Photos from the image-classification dataset "color_detector" in the GitHub repository paanajot/goldbox. Its 6 classes are: green, green inputs, purple, purple inputs, red, red inputs.

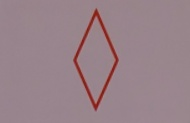
Label: red

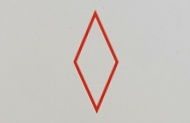
Label: red

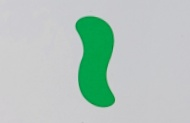
Label: green

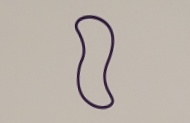
Label: purple

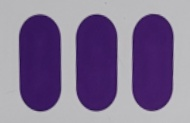
Label: purple

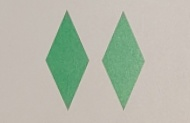
Label: green
